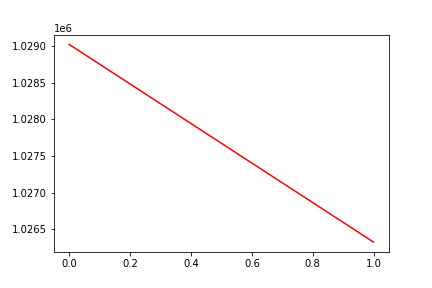

Data behind this chart, as committed beside it:
, date, assets
0, 0, 1029019
1, 20160823, 1026327
